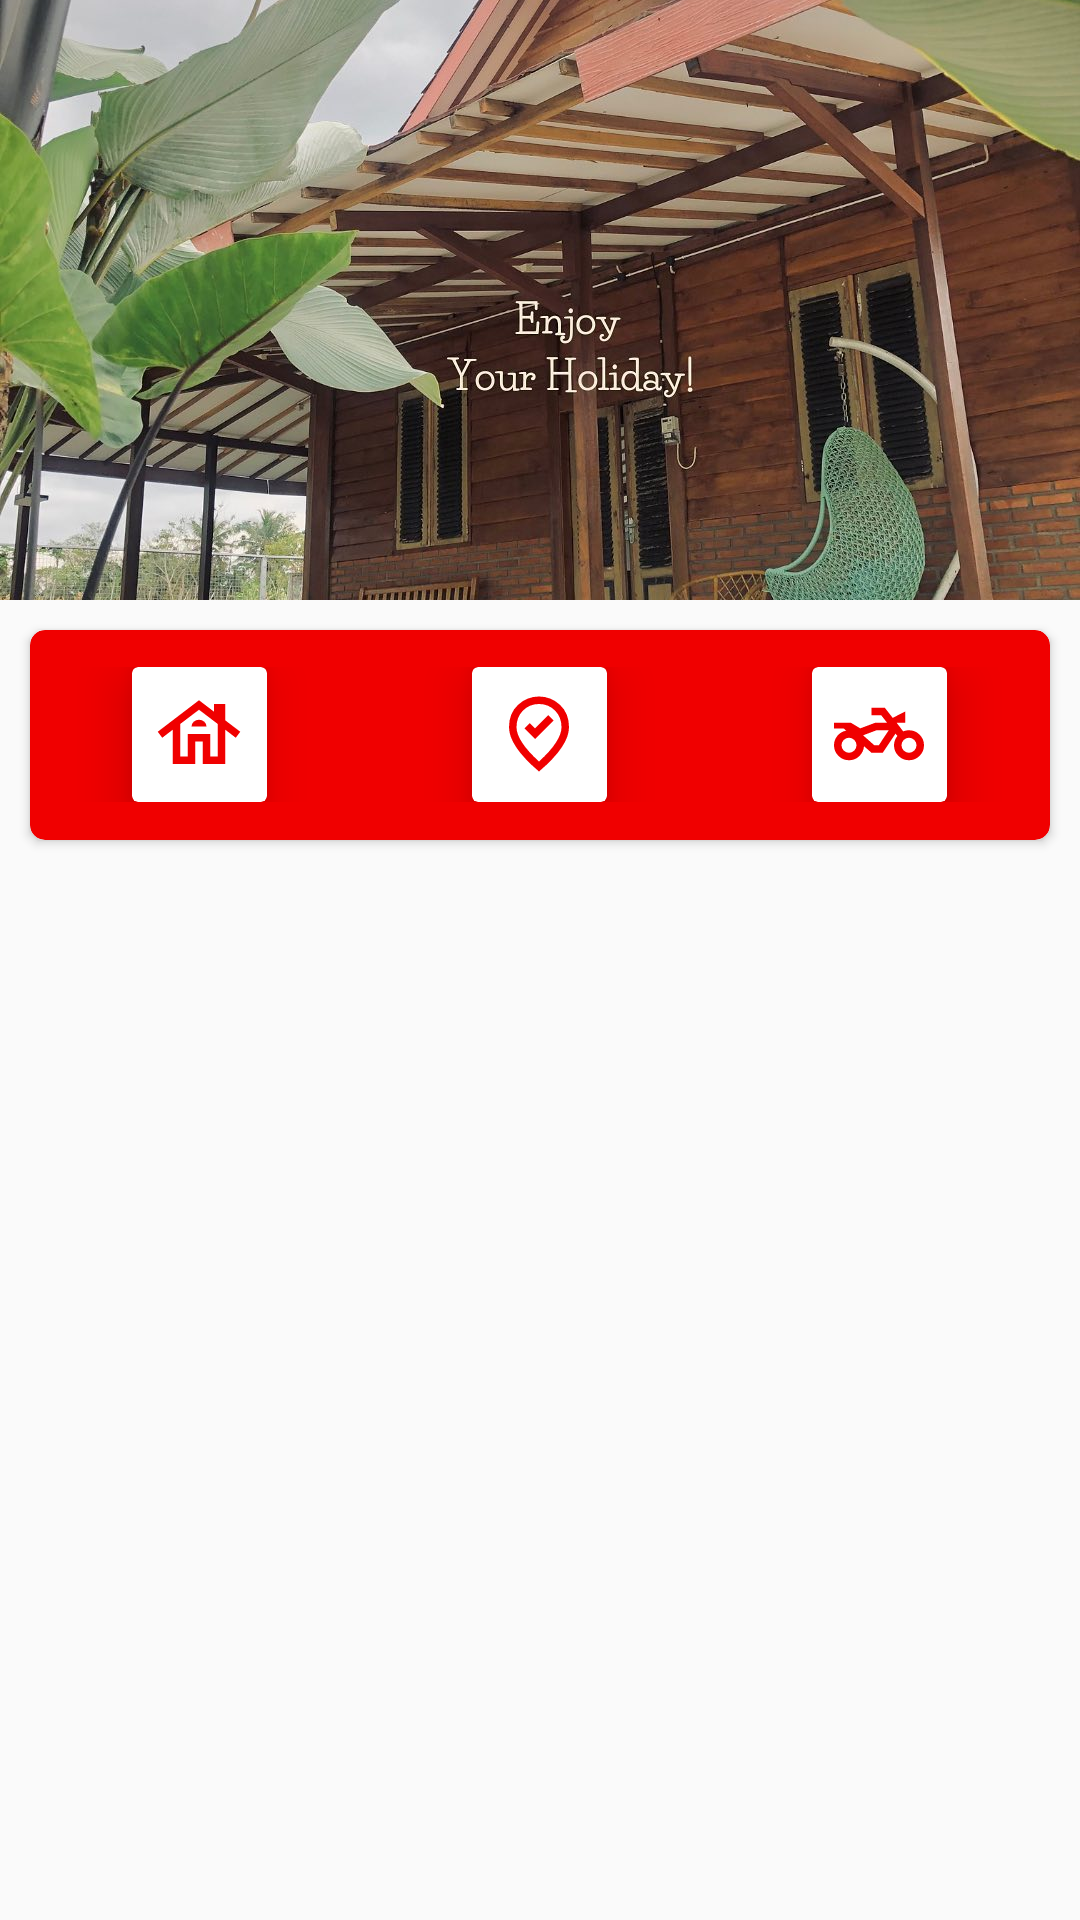

The Android layout XML behind this screen, and the referenced resources:
<!-- AndroidManifest.xml: application theme Theme.AnnetHomestay -->
<!-- res/layout/fragment_home.xml -->
<?xml version="1.0" encoding="utf-8"?>
<RelativeLayout xmlns:android="http://schemas.android.com/apk/res/android"
    xmlns:tools="http://schemas.android.com/tools"
    android:layout_width="match_parent"
    android:layout_height="match_parent"
    xmlns:app="http://schemas.android.com/apk/res-auto"
    tools:context=".FragmentHome">
    <ViewFlipper
        android:id="@+id/slider"
        android:layout_width="match_parent"
        android:layout_height="200dp"
        android:flipInterval="3000"
        android:autoStart="true"
        android:inAnimation="@anim/slide_in_right"
        android:outAnimation="@anim/slide_out_left"
        android:layout_alignParentTop="true">
        <ImageView
            android:id="@+id/slide1"
            android:layout_width="match_parent"
            android:layout_height="match_parent"
            android:src="@drawable/slide1"
            android:scaleType="centerCrop"/>
        <ImageView
            android:id="@+id/slide2"
            android:layout_width="match_parent"
            android:layout_height="match_parent"
            android:src="@drawable/slide2"
            android:scaleType="centerCrop"/>
        <ImageView
            android:id="@+id/slide3"
            android:layout_width="match_parent"
            android:layout_height="match_parent"
            android:src="@drawable/slide3"
            android:scaleType="centerCrop"/>
        <ImageView
            android:id="@+id/slide4"
            android:layout_width="match_parent"
            android:layout_height="match_parent"
            android:src="@drawable/slide4"
            android:scaleType="centerCrop"/>
        <ImageView
            android:id="@+id/slide5"
            android:layout_width="match_parent"
            android:layout_height="match_parent"
            android:src="@drawable/slide5"
            android:scaleType="centerCrop"/>
    </ViewFlipper>
    <androidx.cardview.widget.CardView
        android:id="@+id/menu_home"
        android:layout_width="match_parent"
        android:layout_height="70dp"
        android:layout_below="@id/slider"
        android:layout_marginHorizontal="10dp"
        android:layout_marginTop="10dp"
        android:backgroundTint="@color/main_red"
        android:elevation="10dp"
        app:cardCornerRadius="5dp"
        android:layout_marginBottom="10dp">
        <LinearLayout
            android:layout_width="match_parent"
            android:layout_height="match_parent"
            android:orientation="horizontal"
            android:gravity="center">
            <RelativeLayout
                android:layout_width="wrap_content"
                android:layout_height="wrap_content"
                android:layout_weight="1">
                <androidx.cardview.widget.CardView
                    android:layout_width="45dp"
                    android:layout_height="45dp"
                    app:cardElevation="10dp"
                    android:backgroundTint="@color/white"
                    android:layout_centerInParent="true">
                    <ImageView
                        android:id="@+id/ic_homestay"
                        android:layout_width="30dp"
                        android:layout_height="30dp"
                        android:layout_weight="1"
                        android:src="@drawable/ic_rent"
                        android:layout_gravity="center"/>
                </androidx.cardview.widget.CardView>
            </RelativeLayout>
            <RelativeLayout
                android:layout_width="wrap_content"
                android:layout_height="wrap_content"
                android:layout_weight="1">
                <androidx.cardview.widget.CardView
                    android:layout_width="45dp"
                    android:layout_height="45dp"
                    app:cardElevation="10dp"
                    android:backgroundTint="@color/white"
                    android:layout_centerInParent="true">
                    <ImageView
                        android:id="@+id/ic_object_rec"
                        android:layout_width="30dp"
                        android:layout_height="30dp"
                        android:layout_weight="1"
                        android:src="@drawable/ic_object_rec"
                        android:layout_gravity="center"/>
                </androidx.cardview.widget.CardView>
            </RelativeLayout>
            <RelativeLayout
                android:layout_width="wrap_content"
                android:layout_height="wrap_content"
                android:layout_weight="1">
                <androidx.cardview.widget.CardView
                    android:layout_width="45dp"
                    android:layout_height="45dp"
                    app:cardElevation="10dp"
                    android:backgroundTint="@color/white"
                    android:layout_centerInParent="true">
                    <ImageView
                        android:id="@+id/ic_motocycle"
                        android:layout_width="30dp"
                        android:layout_height="30dp"
                        android:layout_weight="1"
                        android:src="@drawable/ic_motocycle"
                        android:layout_gravity="center"/>
                </androidx.cardview.widget.CardView>
            </RelativeLayout>
        </LinearLayout>
    </androidx.cardview.widget.CardView>
    <ListView
        android:id="@+id/list_promo"
        android:layout_width="match_parent"
        android:layout_height="wrap_content"
        android:layout_below="@+id/menu_home"
        tools:listitem="@layout/list_home"/>
</RelativeLayout>
<!-- res/layout/list_home.xml (included above) -->
<?xml version="1.0" encoding="utf-8"?>
<RelativeLayout
    xmlns:android="http://schemas.android.com/apk/res/android"
    android:layout_width="match_parent"
    android:layout_height="150dp"
    xmlns:app="http://schemas.android.com/apk/res-auto">

    <androidx.cardview.widget.CardView
        android:layout_width="match_parent"
        android:layout_height="150dp"
        app:cardCornerRadius="5dp"
        android:layout_margin="10dp">
        <ImageView
            android:id="@+id/img_list_home"
            android:layout_width="match_parent"
            android:layout_height="match_parent"
            android:src="@drawable/gladag1"
            android:scaleType="centerCrop"/>
    </androidx.cardview.widget.CardView>

</RelativeLayout>
<!-- resources referenced by this layout -->
<resources>
  <color name="main_red">#F00000</color>
  <color name="white">#FFFFFFFF</color>
  <!-- drawable gladag1: jpg bitmap (drawable, 176431 bytes) -->
  <!-- drawable ic_motocycle (drawable) -->
  <vector xmlns:android="http://schemas.android.com/apk/res/android"
      android:width="24dp"
      android:height="24dp"
      android:viewportWidth="960"
      android:viewportHeight="960">
    <path
        android:pathData="M160,760q-66,0 -113,-47T0,600q0,-57 36.5,-101t93.5,-55l-28,-24L0,420v-60h180l100,60 160,-60h126l-62,-80L400,280v-80h142l84,108 134,-68v120h-92l70,92q15,-6 30.5,-9t31.5,-3q66,0 113,47t47,113q0,66 -47,113t-113,47q-66,0 -113,-47t-47,-113q0,-27 9.5,-52.5T676,500l-20,-24 -136,204L400,680l-80,-70q-5,63 -51,106.5T160,760ZM160,680q33,0 56.5,-23.5T240,600q0,-33 -23.5,-56.5T160,520q-33,0 -56.5,23.5T80,600q0,33 23.5,56.5T160,680ZM454,440 L310,494 454,440h130,-130ZM800,680q33,0 56.5,-23.5T880,600q0,-33 -23.5,-56.5T800,520q-33,0 -56.5,23.5T720,600q0,33 23.5,56.5T800,680ZM478,600 L584,440L454,440l-144,54 120,106h48Z"
        android:fillColor="@color/main_red"/>
  </vector>
  <!-- drawable ic_object_rec (drawable) -->
  <vector xmlns:android="http://schemas.android.com/apk/res/android"
      android:width="24dp"
      android:height="24dp"
      android:viewportWidth="960"
      android:viewportHeight="960">
    <path
        android:pathData="m438,534 l198,-198 -57,-57 -141,141 -56,-56 -57,57 113,113ZM480,774q122,-112 181,-203.5T720,408q0,-109 -69.5,-178.5T480,160q-101,0 -170.5,69.5T240,408q0,71 59,162.5T480,774ZM480,880Q319,743 239.5,625.5T160,408q0,-150 96.5,-239T480,80q127,0 223.5,89T800,408q0,100 -79.5,217.5T480,880ZM480,400Z"
        android:fillColor="@color/main_red"/>
  </vector>
  <!-- drawable ic_rent (drawable) -->
  <vector xmlns:android="http://schemas.android.com/apk/res/android"
      android:width="24dp"
      android:height="24dp"
      android:viewportWidth="960"
      android:viewportHeight="960">
    <path
        android:pathData="M200,800v-366L88,520l-48,-64 440,-336 160,122v-82h120v174l160,122 -48,64 -112,-86v366L520,800v-240h-80v240L200,800ZM280,720h80v-240h240v240h80v-347L480,221 280,373v347ZM400,401h160q0,-32 -24,-52.5T480,328q-32,0 -56,20.5T400,401ZM360,720v-240h240v240,-240L360,480v240Z"
        android:fillColor="@color/main_red"/>
  </vector>
  <!-- drawable slide1: jpg bitmap (drawable, 210812 bytes) -->
  <!-- drawable slide2: jpg bitmap (drawable, 479998 bytes) -->
  <!-- drawable slide3: jpg bitmap (drawable, 415234 bytes) -->
  <!-- drawable slide4: jpg bitmap (drawable, 473024 bytes) -->
  <!-- drawable slide5: jpg bitmap (drawable, 621570 bytes) -->
  <style name="Theme.AnnetHomestay" parent="Theme.AppCompat.Light.NoActionBar">
          
          <item name="colorPrimary">@color/purple_500</item>
          <item name="colorPrimaryVariant">@color/purple_700</item>
          <item name="colorOnPrimary">@color/white</item>
          
          <item name="colorSecondary">@color/teal_200</item>
          <item name="colorSecondaryVariant">@color/teal_700</item>
          <item name="colorOnSecondary">@color/black</item>
          
          <item name="android:statusBarColor">?attr/colorPrimaryVariant</item>
          
      </style>
  <color name="purple_500">#FF6200EE</color>
  <color name="purple_700">#FF3700B3</color>
  <color name="teal_200">#FF03DAC5</color>
  <color name="teal_700">#FF018786</color>
  <color name="black">#FF000000</color>
</resources>
